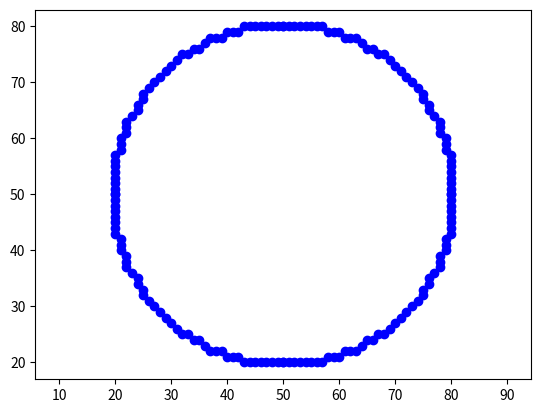

The script that saved this image:
# import matplotlib.pyplot as plt

# def draw_circle(xc, yc, r):
#     x = r
#     y = 0
#     dx = 1
#     dy = 1
#     err = dx - (r << 1)

#     # create empty lists to hold the x and y coordinates
#     x_coords = []
#     y_coords = []

#     while x >= y:
#         # add the current point to the coordinate lists
#         x_coords.append(xc + x)
#         y_coords.append(yc + y)

#         x_coords.append(xc + y)
#         y_coords.append(yc + x)

#         x_coords.append(xc - y)
#         y_coords.append(yc + x)

#         x_coords.append(xc - x)
#         y_coords.append(yc + y)

#         x_coords.append(xc - x)
#         y_coords.append(yc - y)

#         x_coords.append(xc - y)
#         y_coords.append(yc - x)

#         x_coords.append(xc + y)
#         y_coords.append(yc - x)

#         x_coords.append(xc + x)
#         y_coords.append(yc - y)

#         # calculate the error term
#         if err <= 0:
#             y += 1
#             err += dy
#             dy += 2
#         if err > 0:
#             x -= 1
#             dx += 2
#             err += dx - (r << 1)

#     # plot the circle using the coordinate lists
#     plt.plot(x_coords, y_coords, 'bo')
#     plt.axis('equal')
#     plt.show()

# # example usage
# draw_circle(50, 50, 30)

import matplotlib.pyplot as plt

def draw_circle(xc, yc, r):
    x = r
    y = 0
    dx = 1
    dy = 1
    err = dx - (r << 1)

    # create empty lists to hold the x and y coordinates
    x_coords = []
    y_coords = []

    while x >= y:
        # add the current point to the coordinate lists
        x_coords.append(xc + x)
        y_coords.append(yc + y)

        x_coords.append(xc + y)
        y_coords.append(yc + x)

        x_coords.append(xc - y)
        y_coords.append(yc + x)

        x_coords.append(xc - x)
        y_coords.append(yc + y)

        x_coords.append(xc - x)
        y_coords.append(yc - y)

        x_coords.append(xc - y)
        y_coords.append(yc - x)

        x_coords.append(xc + y)
        y_coords.append(yc - x)

        x_coords.append(xc + x)
        y_coords.append(yc - y)

        # calculate the error term
        if err <= 0:
            y += 1
            err += dy
            dy += 2
        if err > 0:
            x -= 1
            dx += 2
            err += dx - (r << 1)

    # plot the circle using the coordinate lists
    plt.plot(x_coords, y_coords, 'bo')
    plt.axis('equal')
    plt.show()

# example usage
draw_circle(50, 50, 30)
